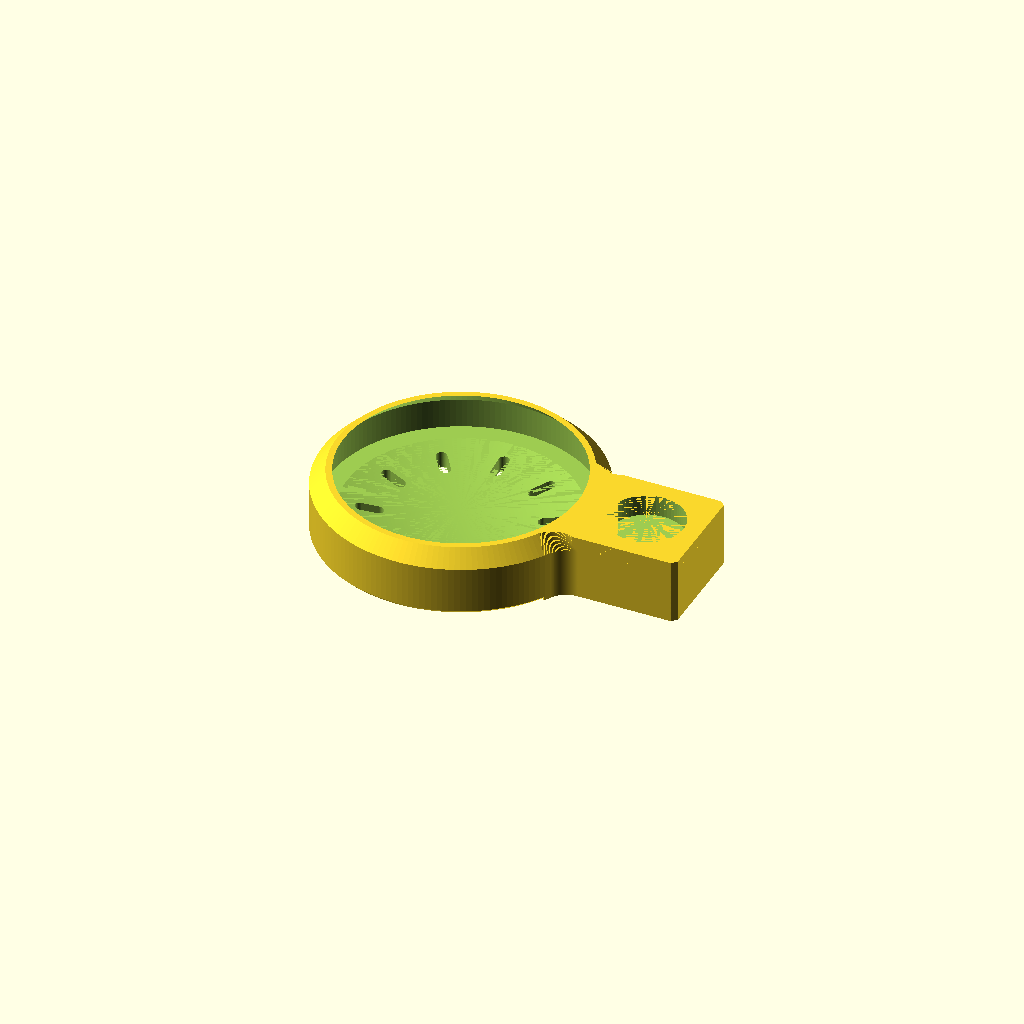
Cell 1: rendered with the file's own defaults.
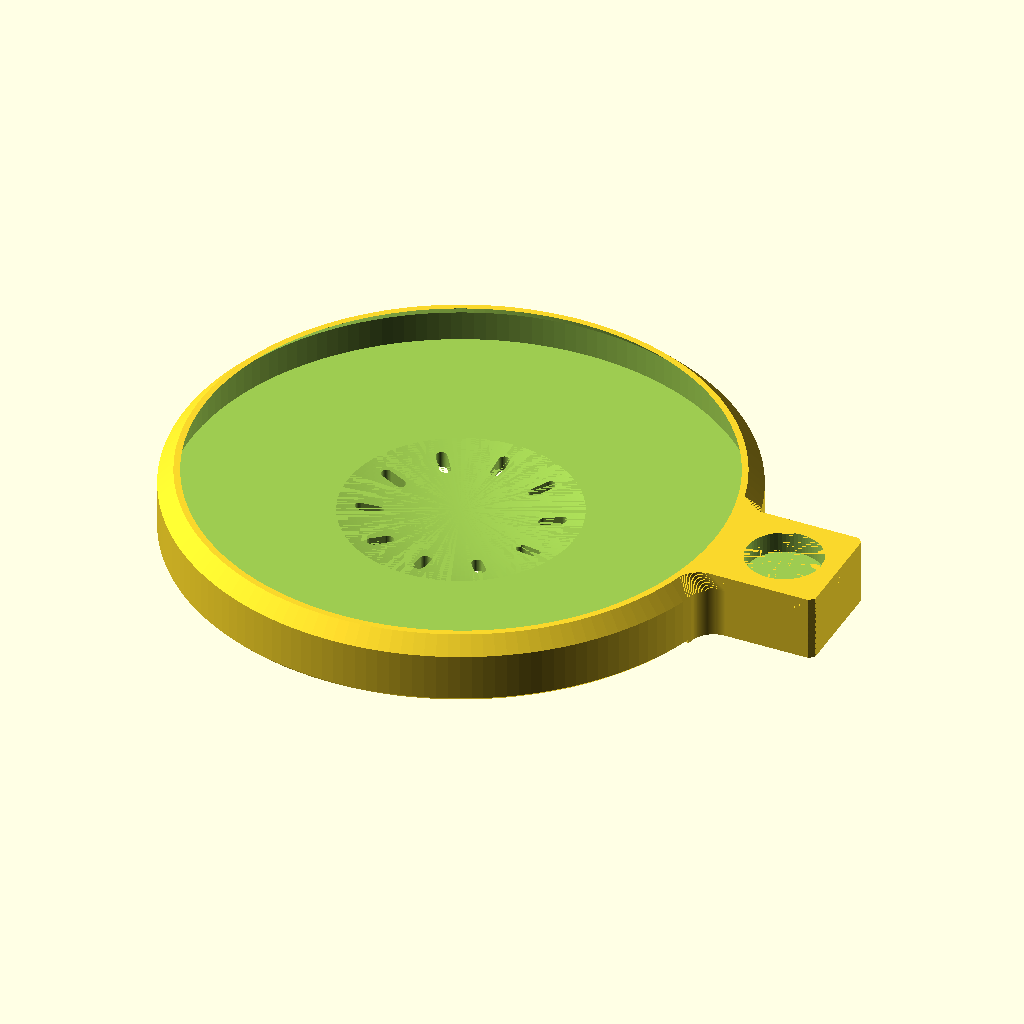
Cell 2: CATCH_D = 224 (everything else at default).
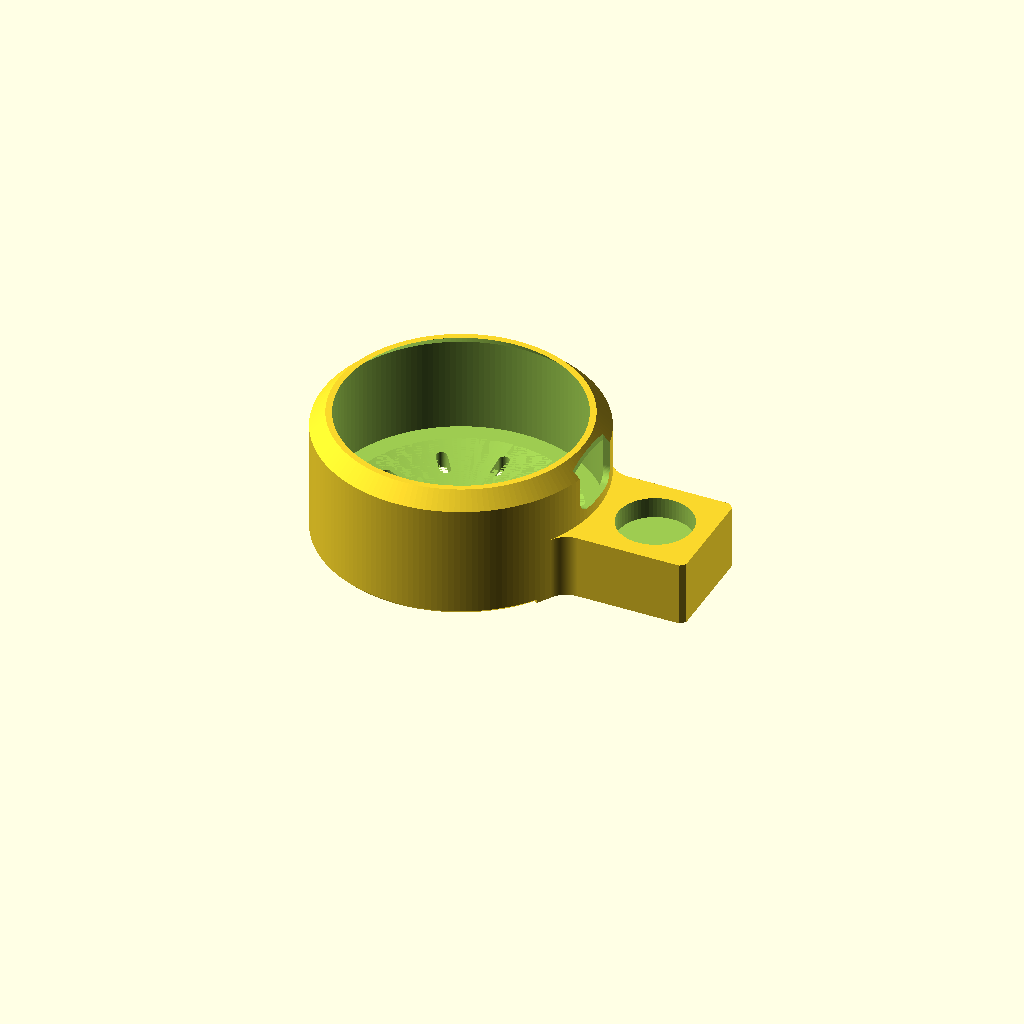
Cell 3: CATCH_H = 52 (everything else at default).
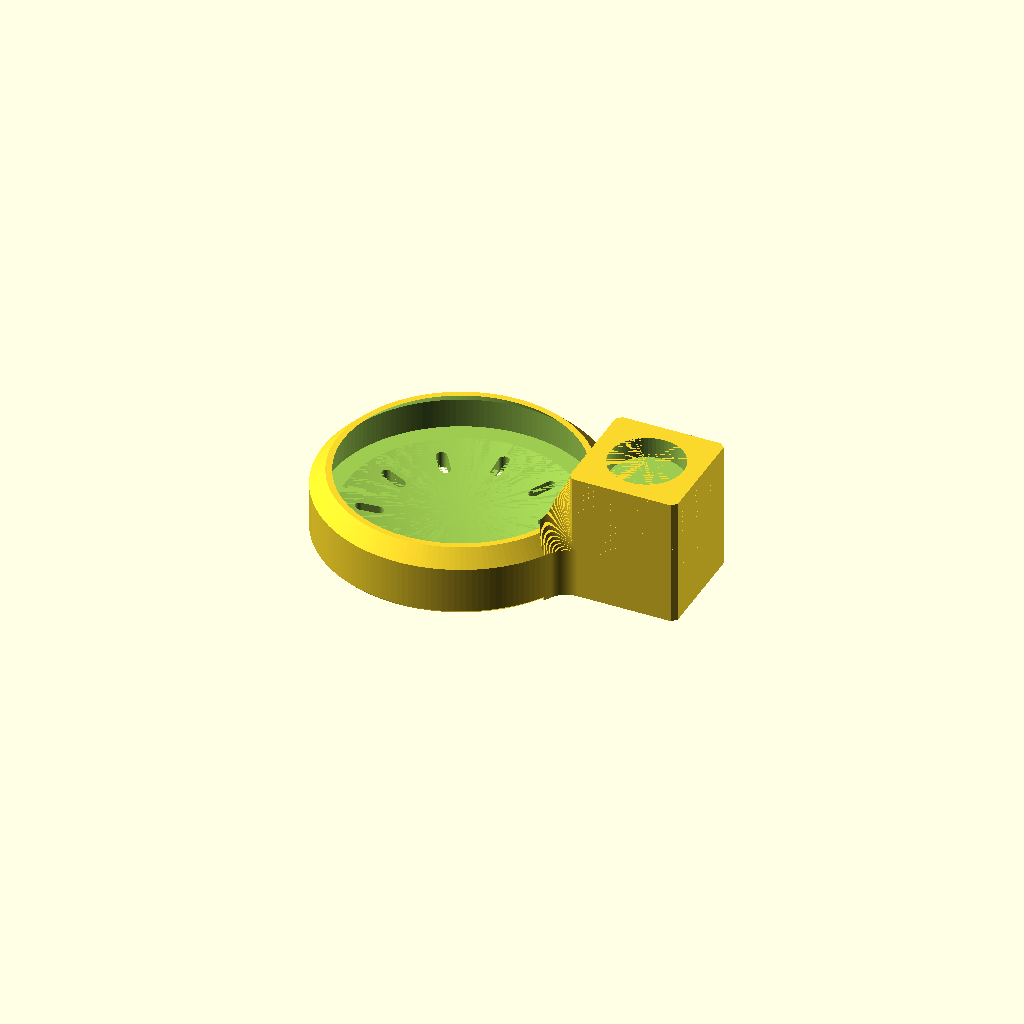
Cell 4: the same model with CATCH_DOCK_H = 52.
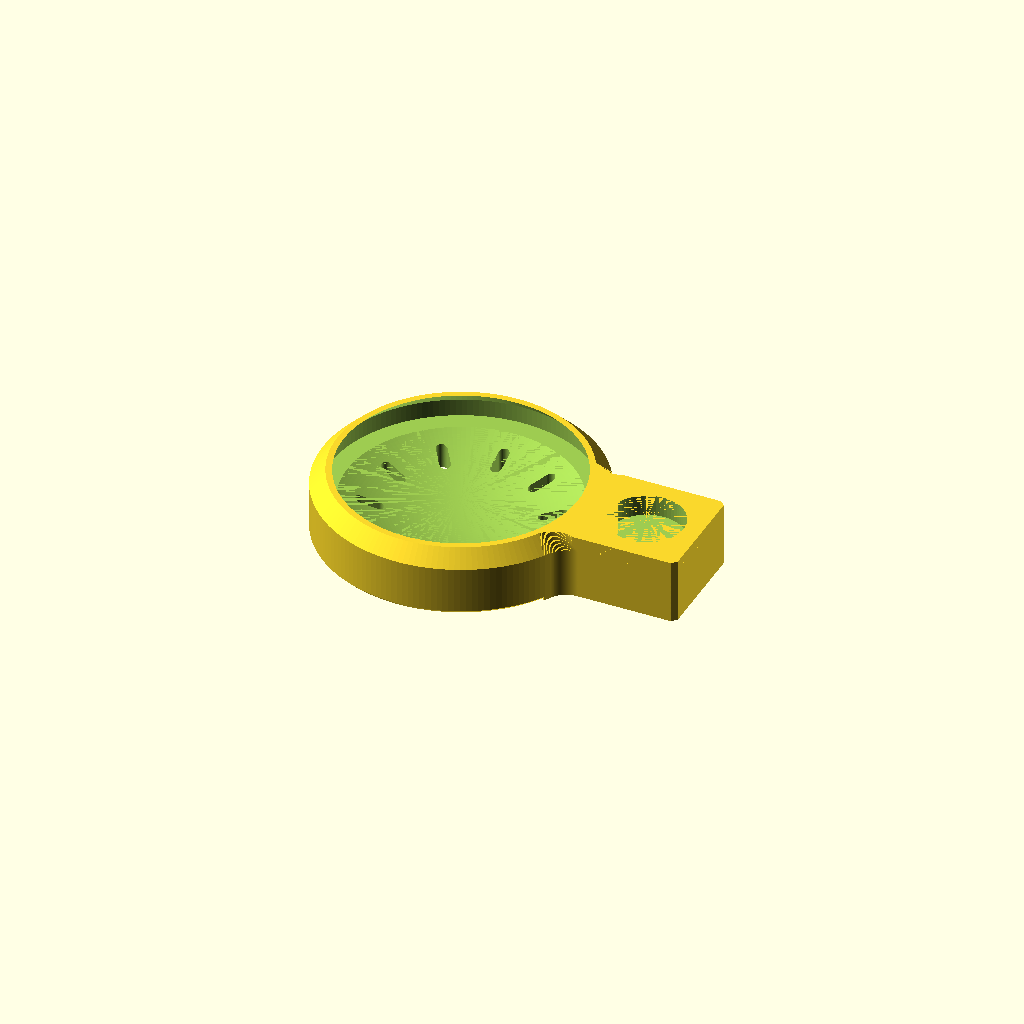
Cell 5: the same model with CATCH_DISH = 10.
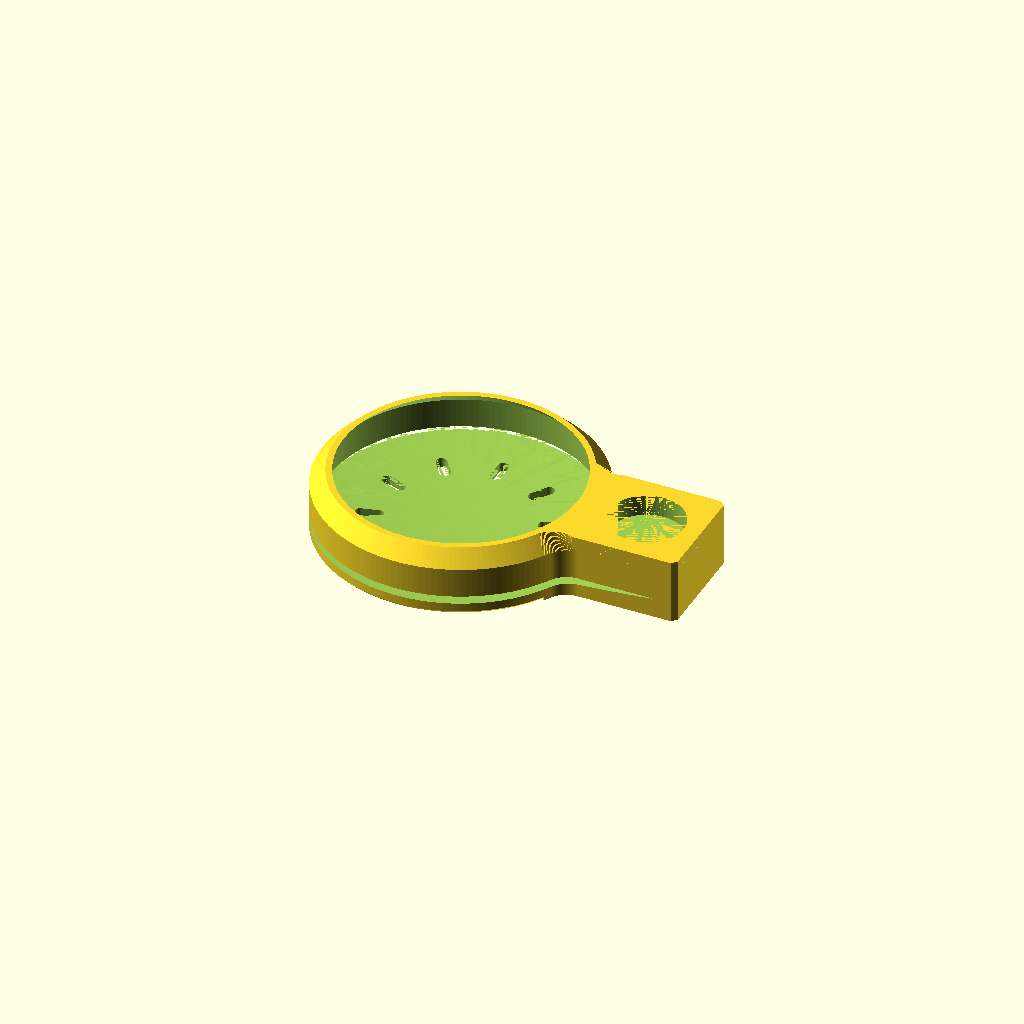
Cell 6 — CATCH_DISH_R set to 92, the other parameters unchanged.
All cells are drawn from one camera (rotation 55°, 0°, 25°, orthographic, colour scheme Cornfield), so only the parameter changes between them.
The OpenSCAD source (openscad/marble-run/mechanisms/catcher_hape.scad):
// marble-catcher-hape — the collector in the proportions of the Quadrilla original: the
// wide, shallow Ø112 x 26 dish, its central depression and its ring of ten radial slots,
// with the block on a boss beside it dropping the marble in over the rim.
//
// Optimised only where that does not change what it looks like: the wall is 2.5 mm instead
// of 4 and the top of it leans inwards, which together take 8 cm3 out.
//
// It cannot be made to keep marbles the way the other two do, and the reason is the shape,
// not the finish. The block has to stand on a boss as tall as the rim, so the marble falls
// 35 mm before it lands, and a 26 mm wall does not hold that: 72 % against 98 % for
// `catcher_round` and 100 % for the wedge, whatever the wall thickness or the lip. Measured
// across four builds it never moved off 72. This one is here for fidelity, not performance.
//
// `include` rather than `use`, so the parameters below override the library's for this file
// only — the modules the include brings in then evaluate against them.
include <../lib.scad>

CATCH_SHAPE   = "round";
CATCH_D       = 112;   // the original's diameter
CATCH_H       = 26;    // and its rim
CATCH_DOCK_H  = 26;    // boss as tall as the rim: too shallow for a port through the wall
CATCH_DISH    = 5;
CATCH_DISH_R  = 46;
CATCH_SLOT_R  = 34;
CATCH_WALL    = 2.5;
CATCH_LIP     = 6;

module mr_catcher_hape() { marble_catcher(); }

mr_catcher_hape();
Parameter table extracted from the source (name, type, default, range or options):
CATCH_SHAPE: string, default "round"
CATCH_D: number, default 112
CATCH_H: number, default 26
CATCH_DOCK_H: number, default 26
CATCH_DISH: number, default 5
CATCH_DISH_R: number, default 46
CATCH_SLOT_R: number, default 34
CATCH_WALL: number, default 2.5
CATCH_LIP: number, default 6
